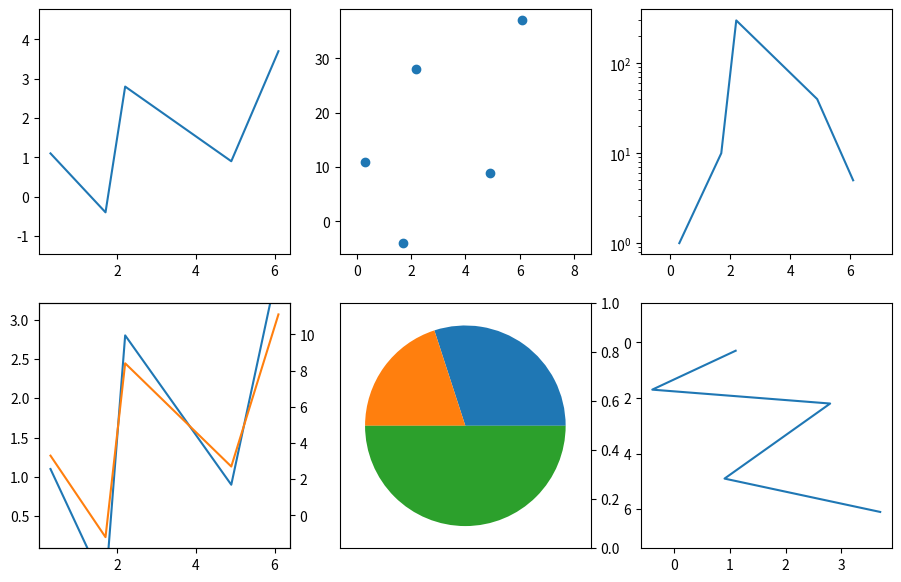

Source code (Python):
# Written by calculate-plot 0.1.0: this script draws the same figure with Matplotlib 3.11.2.
import locale

import matplotlib.pyplot as plt

# Text is shaped for the language of the locale: this is the one the figure was made with.
try:
    locale.setlocale(locale.LC_CTYPE, "C.UTF-8")
except locale.Error:
    locale.setlocale(locale.LC_CTYPE, "C")

fig, axs = plt.subplots(2, 3, figsize=(11.0, 7.0))
axs[0, 0].plot([0.3, 1.7, 2.2, 4.9, 6.1], [1.1, -0.4, 2.8, 0.9, 3.7])
axs[0, 0].set_aspect('equal', adjustable='datalim')
axs[0, 1].scatter([0.3, 1.7, 2.2, 4.9, 6.1], [11.0, -4.0, 28.0, 9.0, 37.0])
axs[0, 1].set_xlim(0, 8)
axs[0, 1].set_aspect(0.2, 'datalim')
axs[0, 2].plot([0.3, 1.7, 2.2, 4.9, 6.1], [1, 10, 300, 40, 5])
axs[0, 2].set_yscale('log')
axs[0, 2].set_aspect(3, adjustable='datalim')
axs[1, 0].set_aspect(2)
axs[1, 0].plot([0.3, 1.7, 2.2, 4.9, 6.1], [1.1, -0.4, 2.8, 0.9, 3.7])
t1 = axs[1, 0].twinx()
t1.plot([0.3, 1.7, 2.2, 4.9, 6.1], [3.3000000000000003, -1.2000000000000002, 8.399999999999999, 2.7, 11.100000000000001], color='C1')
t2 = axs[1, 1].twinx()
axs[1, 1].pie([3, 2, 5])
axs[1, 2].plot([1.1, -0.4, 2.8, 0.9, 3.7], [0.3, 1.7, 2.2, 4.9, 6.1])
axs[1, 2].set_ylim(7, -1)
axs[1, 2].set_adjustable('datalim')
axs[1, 2].set_aspect(0.5, anchor='NW')

if __name__ == "__main__":
    plt.show()
